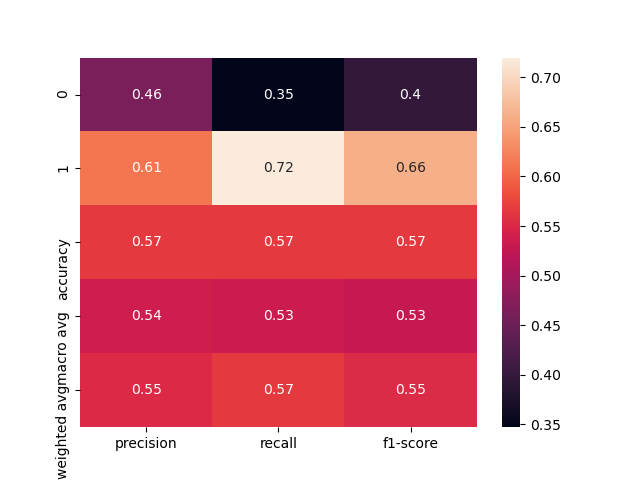

Source data for this figure (header and first rows):
, precision, recall, f1-score, support
0, 0.463, 0.3472, 0.3968, 144.0
1, 0.6132, 0.7198, 0.6622, 207.0
accuracy, 0.567, 0.567, 0.567, 0.567
macro avg, 0.5381, 0.5335, 0.5295, 351.0
weighted avg, 0.5515, 0.567, 0.5533, 351.0
